Run: headless pygame with SDL's dummy video driver; simulated clock (each Clock.tick advances the game by its frame time, no real sleeping); random seed 0; keys injected as events and as key.get_pressed() state; no mouse input.
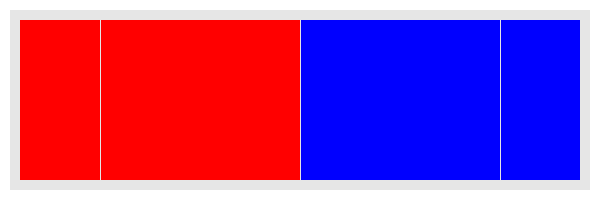
Frame 1 of 4 · flips 1–60 · no input
Frame 2 of 4 · flips 61–180 · tapped SPACE, RETURN · held RIGHT (→), D · screen unchanged from frame 1, image omitted
Frame 3 of 4 · flips 181–300 · held DOWN (↓), S · screen unchanged from frame 2, image omitted
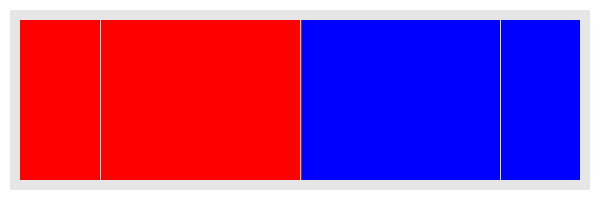
Frame 4 of 4 · flips 301–420 · held LEFT (←), A, UP (↑), W

The pygame program that drew these frames:

import pygame

wx = 600
wy = 200
win = pygame.display.set_mode((wx, wy))
pygame.display.set_caption("Tap Championship!")
clock = pygame.time.Clock()
bvalue = 2
rvalue = 2
winpoints = rvalue - bvalue
bcounter = 0
rcounter = 0
winner = False
Frame = 0


def redrawWin():
    global Frame, winpoints
    win.fill((255, 255, 255))
    pygame.draw.rect(win, (230, 230, 230), (10, 10, wx - 20, wy - 20))
    pygame.draw.rect(win, (255, 0, 0), (20, 20, (wx // 2) - 20 + winpoints * 2, wy - 40))
    pygame.draw.rect(win, (0, 0, 255), ((wx // 2) + winpoints * 2, 20, (wx // 2) - 20 - winpoints * 2, wy - 40))

    if not winner:
        tweak()
        winpoints = rvalue - bvalue
        detectCheat()
        pygame.draw.line(win, (230, 230, 230), (wx/2, 20), (wx/2, wy-20))
        pygame.draw.line(win, (230, 230, 230), (wx/2+200, 20), (wx/2+200, wy-20))
        pygame.draw.line(win, (230, 230, 230), (wx/2-200, 20), (wx/2-200, wy-20))
        checkWin()
        pygame.display.update()
        Frame += 1


def checkWin():
    global winner
    if winpoints > 100:
        win.fill((255, 0, 0))
        winner = True
    elif winpoints < -100:
        winner = True
        win.fill((0, 0, 255))


def tweak():
    global bvalue, rvalue, bcounter, rcounter
    keys = pygame.key.get_pressed()
    if keys[pygame.K_l]:
        bvalue += 1
        bcounter += 1
    else:
        bcounter = 0
    if keys[pygame.K_a]:
        rvalue += 1
        rcounter += 1
    else:
        rcounter = 0


def detectCheat():
    global rcounter, bcounter, rvalue, bvalue
    # No human taps faster than 60 times a second so if this code sees you having a 60 press streak
    # it will punish you
    if rcounter >= 10 and rvalue >= 3:
        rvalue -= 2
    if bcounter >= 10 and bvalue >= 3:
        bvalue -= 2


def yn(a, c):
    # decide if something, whether float or int is the same number
    b = a // c
    bb = a / c
    if b - bb == 0:
        return True
    else:
        return False


def main():
    run = True
    while run:
        clock.tick(60)
        for event in pygame.event.get():
            if event.type == pygame.QUIT:
                run = False
                pygame.quit()

        redrawWin()
        print(winpoints)


main()
